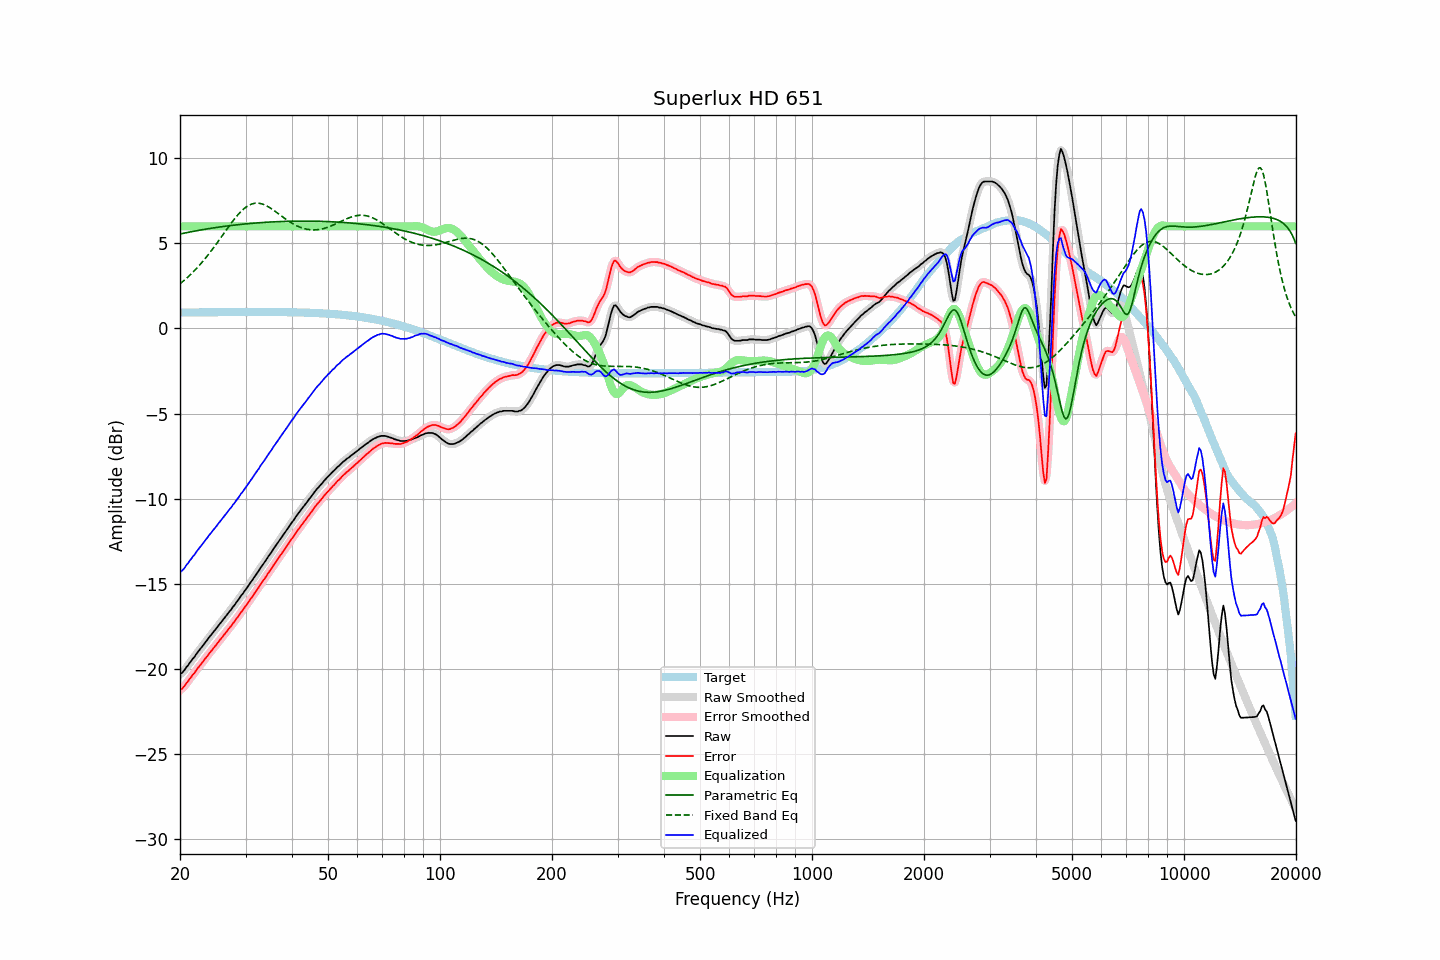

The file beside this chart, header and first rows:
frequency, raw, error, smoothed, error_smoothed, equalization, parametric_eq, fixed_band_eq, equalized_raw, equalized_smoothed, target
20.00, -20.31, -21.24, -20.32, -21.26, 6.00, 5.55, 2.63, -14.31, -14.32, 0.93
20.20, -20.26, -21.20, -20.24, -21.18, 6.00, 5.57, 2.70, -14.26, -14.24, 0.93
20.40, -20.16, -21.10, -20.15, -21.09, 6.00, 5.59, 2.78, -14.16, -14.15, 0.94
20.61, -20.05, -20.99, -20.05, -20.98, 6.00, 5.61, 2.86, -14.05, -14.05, 0.94
20.81, -19.90, -20.84, -19.92, -20.85, 6.00, 5.63, 2.94, -13.90, -13.92, 0.94
21.02, -19.80, -20.74, -19.79, -20.73, 6.00, 5.65, 3.03, -13.80, -13.79, 0.94
21.23, -19.65, -20.59, -19.66, -20.60, 6.00, 5.67, 3.12, -13.65, -13.66, 0.94
21.44, -19.54, -20.48, -19.54, -20.48, 6.00, 5.69, 3.21, -13.54, -13.54, 0.94
21.66, -19.40, -20.35, -19.41, -20.35, 6.00, 5.70, 3.30, -13.40, -13.41, 0.94
21.87, -19.30, -20.24, -19.29, -20.23, 6.00, 5.72, 3.40, -13.30, -13.29, 0.94
22.09, -19.15, -20.09, -19.16, -20.10, 6.00, 5.74, 3.50, -13.15, -13.16, 0.94
22.31, -19.03, -19.97, -19.03, -19.98, 6.00, 5.76, 3.60, -13.03, -13.03, 0.95
22.54, -18.90, -19.85, -18.90, -19.85, 6.00, 5.77, 3.70, -12.90, -12.90, 0.95
22.76, -18.79, -19.74, -18.79, -19.73, 6.00, 5.79, 3.81, -12.79, -12.79, 0.95
22.99, -18.66, -19.61, -18.66, -19.61, 6.00, 5.81, 3.92, -12.66, -12.66, 0.95
23.22, -18.54, -19.49, -18.54, -19.49, 6.00, 5.82, 4.03, -12.54, -12.54, 0.95
23.45, -18.41, -19.36, -18.41, -19.37, 6.00, 5.84, 4.15, -12.41, -12.41, 0.95
23.69, -18.30, -19.25, -18.29, -19.24, 6.00, 5.85, 4.27, -12.30, -12.29, 0.95
23.92, -18.16, -19.11, -18.17, -19.12, 6.00, 5.87, 4.39, -12.16, -12.17, 0.95
24.16, -18.05, -19.00, -18.05, -19.00, 6.00, 5.88, 4.51, -12.05, -12.05, 0.95
24.40, -17.93, -18.88, -17.93, -18.88, 6.00, 5.90, 4.63, -11.93, -11.93, 0.96
24.65, -17.81, -18.77, -17.81, -18.77, 6.00, 5.91, 4.76, -11.81, -11.81, 0.96
24.89, -17.70, -18.66, -17.70, -18.65, 6.00, 5.93, 4.89, -11.70, -11.70, 0.96
25.14, -17.58, -18.54, -17.58, -18.53, 6.00, 5.94, 5.02, -11.58, -11.58, 0.96
25.39, -17.45, -18.41, -17.45, -18.41, 6.00, 5.96, 5.15, -11.45, -11.45, 0.96
25.65, -17.33, -18.29, -17.33, -18.29, 6.00, 5.97, 5.28, -11.33, -11.33, 0.96
25.91, -17.21, -18.17, -17.21, -18.17, 6.00, 5.98, 5.42, -11.21, -11.21, 0.96
26.16, -17.10, -18.06, -17.10, -18.06, 6.00, 6.00, 5.55, -11.10, -11.10, 0.96
26.43, -16.97, -17.93, -16.97, -17.94, 6.00, 6.01, 5.69, -10.97, -10.97, 0.96
26.69, -16.85, -17.81, -16.85, -17.81, 6.00, 6.02, 5.82, -10.85, -10.85, 0.96
26.96, -16.72, -17.69, -16.73, -17.69, 6.00, 6.03, 5.95, -10.72, -10.73, 0.96
27.23, -16.60, -17.57, -16.61, -17.57, 6.00, 6.04, 6.08, -10.60, -10.61, 0.96
27.50, -16.50, -17.47, -16.49, -17.45, 6.00, 6.06, 6.21, -10.50, -10.49, 0.96
27.77, -16.35, -17.31, -16.36, -17.33, 6.00, 6.07, 6.33, -10.35, -10.36, 0.97
28.05, -16.25, -17.22, -16.24, -17.20, 6.00, 6.08, 6.45, -10.25, -10.24, 0.97
28.33, -16.10, -17.07, -16.11, -17.08, 6.00, 6.09, 6.57, -10.10, -10.11, 0.97
28.62, -15.98, -16.95, -15.98, -16.94, 6.00, 6.10, 6.68, -9.98, -9.98, 0.97
28.90, -15.85, -16.82, -15.84, -16.81, 6.00, 6.11, 6.79, -9.85, -9.84, 0.97
29.19, -15.70, -16.67, -15.72, -16.69, 6.00, 6.12, 6.88, -9.70, -9.72, 0.97
29.48, -15.60, -16.57, -15.58, -16.55, 6.00, 6.13, 6.97, -9.60, -9.58, 0.97
29.78, -15.45, -16.42, -15.45, -16.42, 6.00, 6.14, 7.06, -9.45, -9.45, 0.97
30.08, -15.32, -16.29, -15.33, -16.30, 6.00, 6.15, 7.13, -9.32, -9.33, 0.97
30.38, -15.19, -16.16, -15.19, -16.16, 6.00, 6.16, 7.19, -9.19, -9.19, 0.97
30.68, -15.06, -16.03, -15.06, -16.03, 6.00, 6.17, 7.25, -9.06, -9.06, 0.97
30.99, -14.91, -15.88, -14.92, -15.89, 6.00, 6.17, 7.29, -8.91, -8.92, 0.97
31.30, -14.79, -15.76, -14.78, -15.75, 6.00, 6.18, 7.33, -8.79, -8.78, 0.97
31.61, -14.64, -15.61, -14.64, -15.61, 6.00, 6.19, 7.35, -8.64, -8.64, 0.97
31.93, -14.50, -15.47, -14.51, -15.48, 6.00, 6.20, 7.36, -8.50, -8.51, 0.97
32.24, -14.37, -15.34, -14.37, -15.34, 6.00, 6.21, 7.37, -8.37, -8.37, 0.97
32.57, -14.24, -15.21, -14.23, -15.20, 6.00, 6.21, 7.36, -8.24, -8.23, 0.97
32.89, -14.08, -15.05, -14.09, -15.06, 6.00, 6.22, 7.34, -8.08, -8.09, 0.97
33.22, -13.95, -14.92, -13.95, -14.92, 6.00, 6.23, 7.32, -7.95, -7.95, 0.97
33.55, -13.82, -14.79, -13.81, -14.78, 6.00, 6.23, 7.29, -7.82, -7.81, 0.97
33.89, -13.68, -14.65, -13.68, -14.65, 6.00, 6.24, 7.25, -7.68, -7.68, 0.97
34.23, -13.53, -14.50, -13.53, -14.50, 6.00, 6.24, 7.20, -7.53, -7.53, 0.97
34.57, -13.39, -14.36, -13.40, -14.37, 6.00, 6.25, 7.15, -7.39, -7.40, 0.97
34.92, -13.26, -14.23, -13.26, -14.23, 6.00, 6.26, 7.09, -7.26, -7.26, 0.97
35.27, -13.13, -14.10, -13.12, -14.09, 6.00, 6.26, 7.03, -7.13, -7.12, 0.97
35.62, -12.97, -13.94, -12.98, -13.95, 6.00, 6.27, 6.97, -6.97, -6.98, 0.97
35.97, -12.84, -13.81, -12.84, -13.81, 6.00, 6.27, 6.90, -6.84, -6.84, 0.97
... 635 more rows
